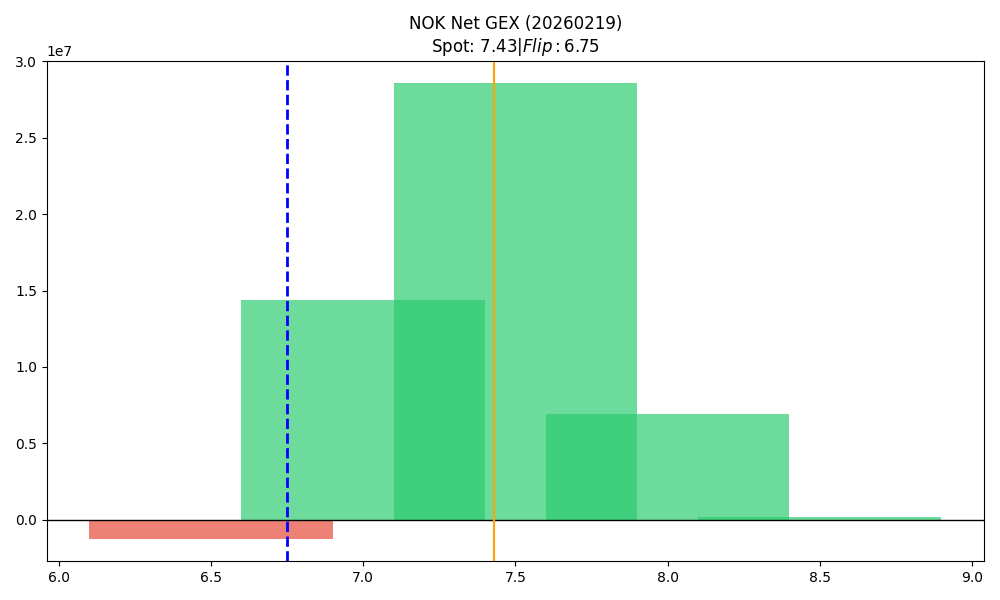

The file beside this chart, header and first rows:
strike, call_gex, put_gex, call_dex, put_dex, net_greek_delta, net_gex
6.5, 53984, 1278036, 1481257, -478275, 0.139, -1224052
7.0, 17105032, 2713319, 39994906, -1524270, 0.6826, 14391714
7.5, 28645074, 83682, 8813322, -59787, 0.3252, 28561392
8.0, 7225717, 272536, 4406817, -628955, 0.1846, 6953181
8.5, 202606, 463.6, 75495, -1565, 0.06611, 202143
